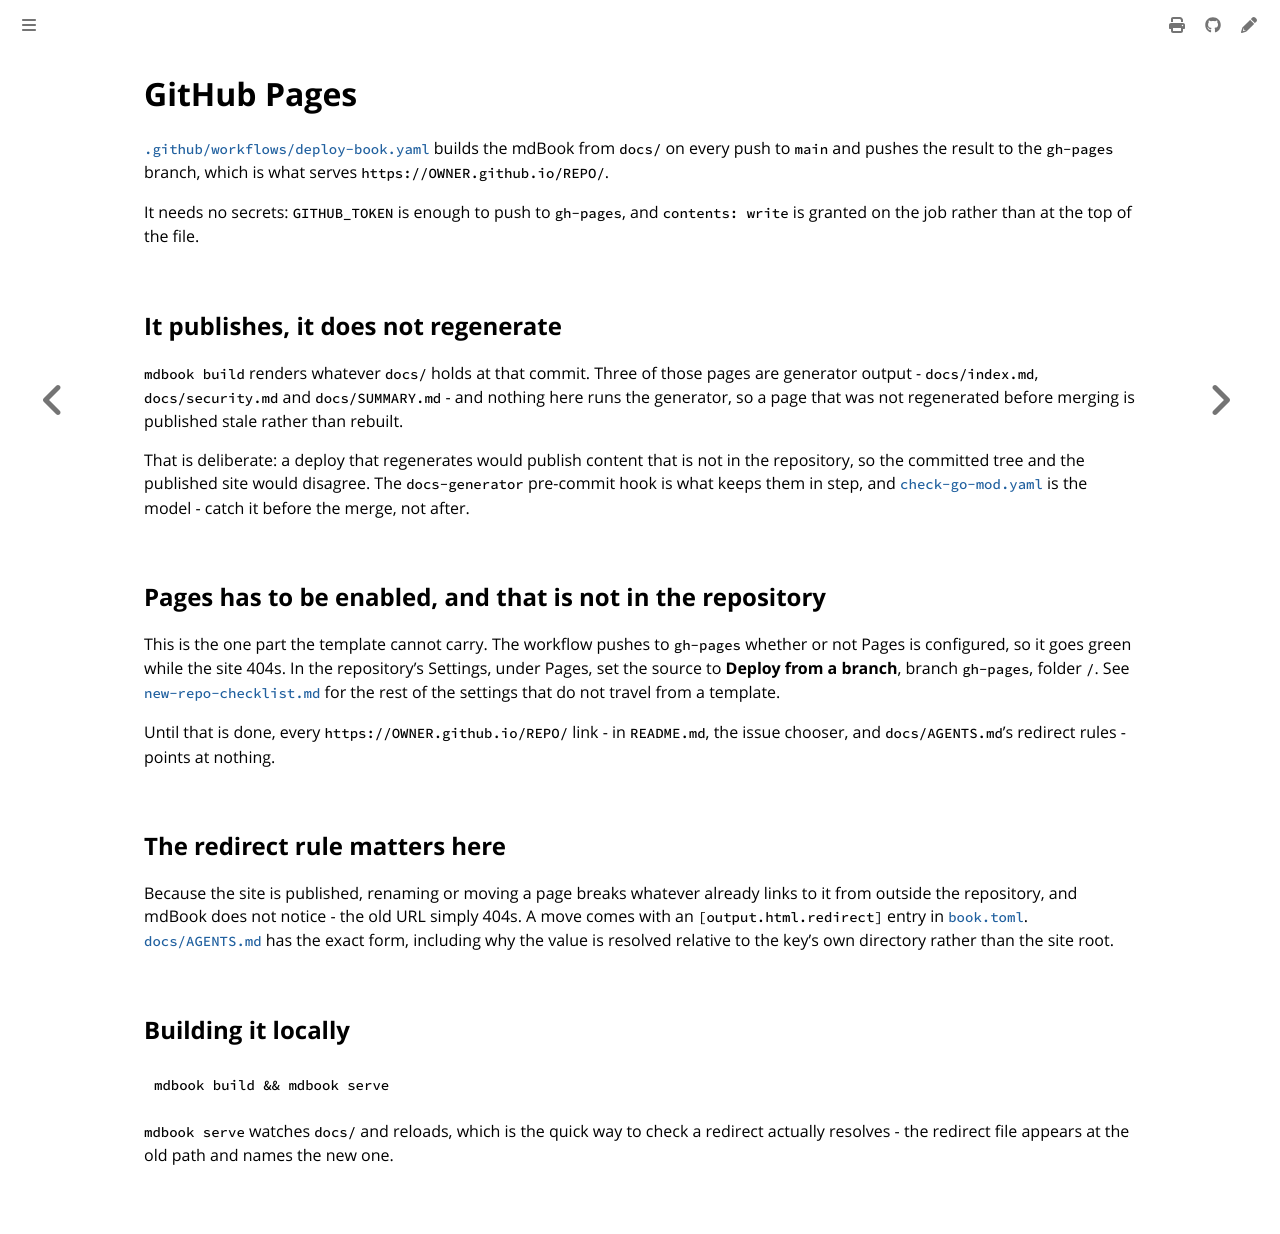

repository: colonel-byte/template · page: workflows/deploy-book.html · generator: mdbook

# GitHub Pages

[`.github/workflows/deploy-book.yaml`](https://github.com/OWNER/REPO/blob/main/.github/workflows/deploy-book.yaml) builds the mdBook from `docs/` on every push to `main` and pushes the result to the `gh-pages` branch, which is what serves `https://OWNER.github.io/REPO/`.

It needs no secrets: `GITHUB_TOKEN` is enough to push to `gh-pages`, and `contents: write` is granted on the job rather than at the top of the file.

## It publishes, it does not regenerate

`mdbook build` renders whatever `docs/` holds at that commit. Three of those pages are generator output - `docs/index.md`, `docs/security.md` and `docs/SUMMARY.md` - and nothing here runs the generator, so a page that was not regenerated before merging is published stale rather than rebuilt.

That is deliberate: a deploy that regenerates would publish content that is not in the repository, so the committed tree and the published site would disagree. The `docs-generator` pre-commit hook is what keeps them in step, and [`check-go-mod.yaml`](check-go-mod.md) is the model - catch it before the merge, not after.

## Pages has to be enabled, and that is not in the repository

This is the one part the template cannot carry. The workflow pushes to `gh-pages` whether or not Pages is configured, so it goes green while the site 404s. In the repository's Settings, under Pages, set the source to **Deploy from a branch**, branch `gh-pages`, folder `/`. See [`new-repo-checklist.md`](../dev/new-repo-checklist.md) for the rest of the settings that do not travel from a template.

Until that is done, every `https://OWNER.github.io/REPO/` link - in `README.md`, the issue chooser, and `docs/AGENTS.md`'s redirect rules - points at nothing.

## The redirect rule matters here

Because the site is published, renaming or moving a page breaks whatever already links to it from outside the repository, and mdBook does not notice - the old URL simply 404s. A move comes with an `[output.html.redirect]` entry in [`book.toml`](https://github.com/OWNER/REPO/blob/main/book.toml). [`docs/AGENTS.md`](../AGENTS.md) has the exact form, including why the value is resolved relative to the key's own directory rather than the site root.

## Building it locally

```sh
mdbook build && mdbook serve
```

`mdbook serve` watches `docs/` and reloads, which is the quick way to check a redirect actually resolves - the redirect file appears at the old path and names the new one.
